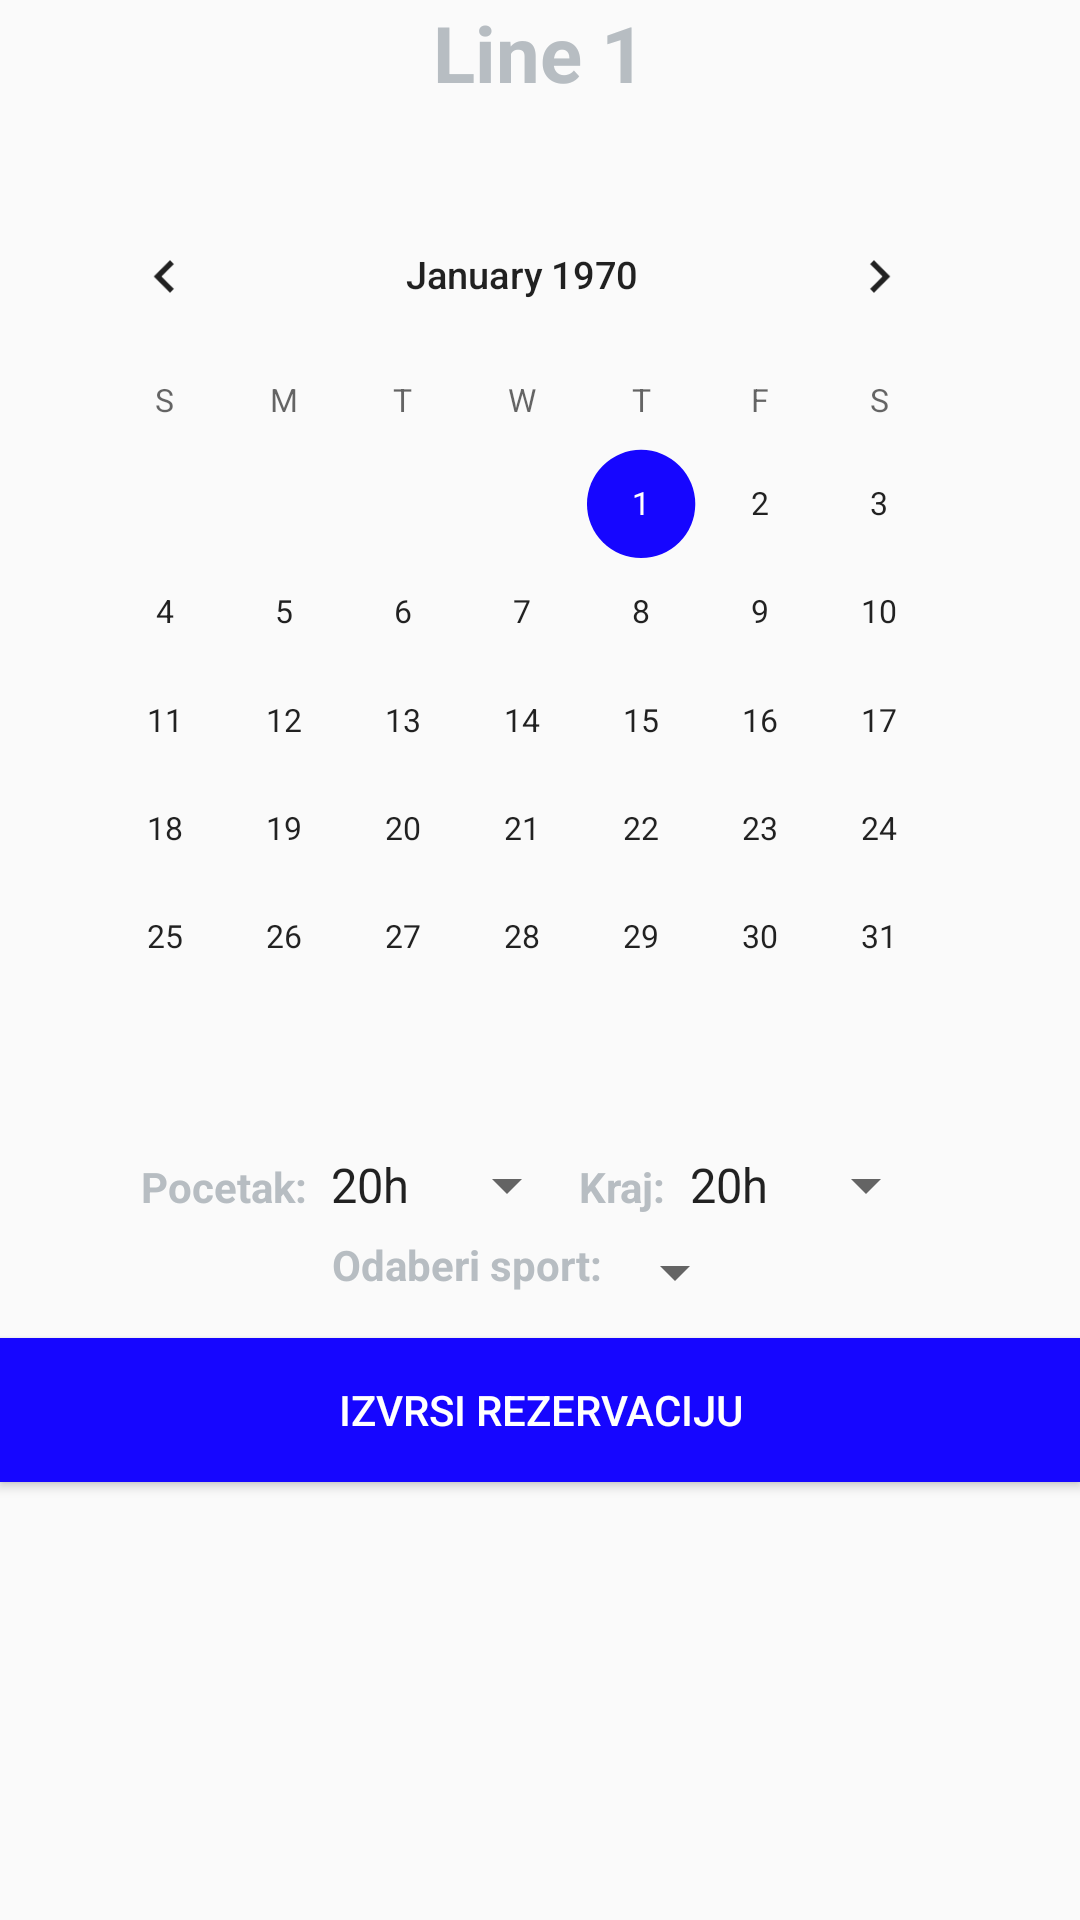

Reconstruct the res/layout file that produces this screen, plus the resources it refers to.
<!-- AndroidManifest.xml: application theme AppTheme -->
<!-- res/layout/activity_reservation.xml -->
<?xml version="1.0" encoding="utf-8"?>
<RelativeLayout
    xmlns:android="http://schemas.android.com/apk/res/android"
    xmlns:tools="http://schemas.android.com/tools"
    android:layout_width="match_parent"
    android:layout_height="match_parent"
    tools:context=".activities.ReservationActivity">

    <TextView
        android:id="@+id/Name"
        android:layout_width="wrap_content"
        android:layout_height="wrap_content"
        android:textSize="26sp"
        android:gravity="center"
        android:textColor="@color/colorTextGrey"
        android:text="Line 1"
        android:textStyle="bold"
        android:layout_centerHorizontal="true"
        />

    <CalendarView
        android:id="@+id/Calendar"
        android:layout_below="@id/Name"
        android:layout_marginTop="10dp"
        android:scaleY="0.95"
        android:scaleX="0.95"
        android:layout_width="wrap_content"
        android:layout_height="wrap_content"></CalendarView>
    <LinearLayout
        android:id="@+id/layout1"
        android:layout_width="wrap_content"
        android:layout_height="wrap_content"
        android:orientation="horizontal"
        android:layout_below="@id/Calendar"
        android:layout_centerHorizontal="true">
        <TextView
            android:layout_width="wrap_content"
            android:layout_height="wrap_content"
            android:textColor="@color/colorTextGrey"
            android:text="Pocetak:"
            android:textStyle="bold"
            android:layout_centerHorizontal="true"
            android:layout_below="@id/Name"
            />
        <Spinner
            android:layout_width="wrap_content"
            android:layout_height="wrap_content"
            android:entries="@array/spinnerItems"></Spinner>
        <TextView
            android:layout_width="wrap_content"
            android:layout_height="wrap_content"
            android:textColor="@color/colorTextGrey"
            android:text="Kraj:"
            android:textStyle="bold"
            android:layout_centerHorizontal="true"
            android:layout_below="@id/Name"
            />
        <Spinner
            android:layout_width="wrap_content"
            android:layout_height="wrap_content"
            android:entries="@array/spinnerItems"></Spinner>


    </LinearLayout>

    <LinearLayout
        android:id="@+id/layout2"
        android:layout_width="wrap_content"
        android:layout_marginTop="5dp"
        android:layout_height="wrap_content"
        android:orientation="horizontal"
        android:layout_below="@id/layout1"
        android:layout_centerHorizontal="true">
        <TextView
            android:layout_width="wrap_content"
            android:layout_height="wrap_content"
            android:textColor="@color/colorTextGrey"
            android:text="Odaberi sport:"
            android:textStyle="bold"
            android:layout_centerHorizontal="true"
            android:layout_below="@id/Name"
            />
        <Spinner
            android:layout_width="wrap_content"
            android:layout_height="wrap_content"
            android:entries="@array/sportItems"></Spinner>



    </LinearLayout>

    <Button
        android:id="@+id/btnRezervisi"
        android:layout_width="match_parent"
        android:layout_height="wrap_content"
        android:gravity="center"
        android:text="Izvrsi rezervaciju"
        android:background="@color/colorPrimary"
        android:textColor="@color/colorTextWhite"
        android:layout_below="@+id/layout2"
        android:layout_marginTop="10dp"
        />


</RelativeLayout>
<!-- resources referenced by this layout -->
<resources>
  <string-array name="spinnerItems">
          <item>20h</item>
          <item>21h</item>
          <item>22h</item>
      </string-array>
  <color name="colorPrimary">#1606ff</color>
  <color name="colorTextGrey">#B7BDC2</color>
  <color name="colorTextWhite">#ffffff</color>
  <style name="AppTheme" parent="Theme.AppCompat.Light.DarkActionBar">
          
          <item name="colorPrimary">@color/colorPrimary</item>
          <item name="colorPrimaryDark">@color/colorPrimaryDark</item>
          <item name="colorAccent">@color/colorPrimary</item>
          <item name="colorBackgroundFloating">@color/colorBackground</item>
      </style>
  <color name="colorPrimaryDark">#0d049c</color>
  <color name="colorBackground">#cfd8dc</color>
</resources>
